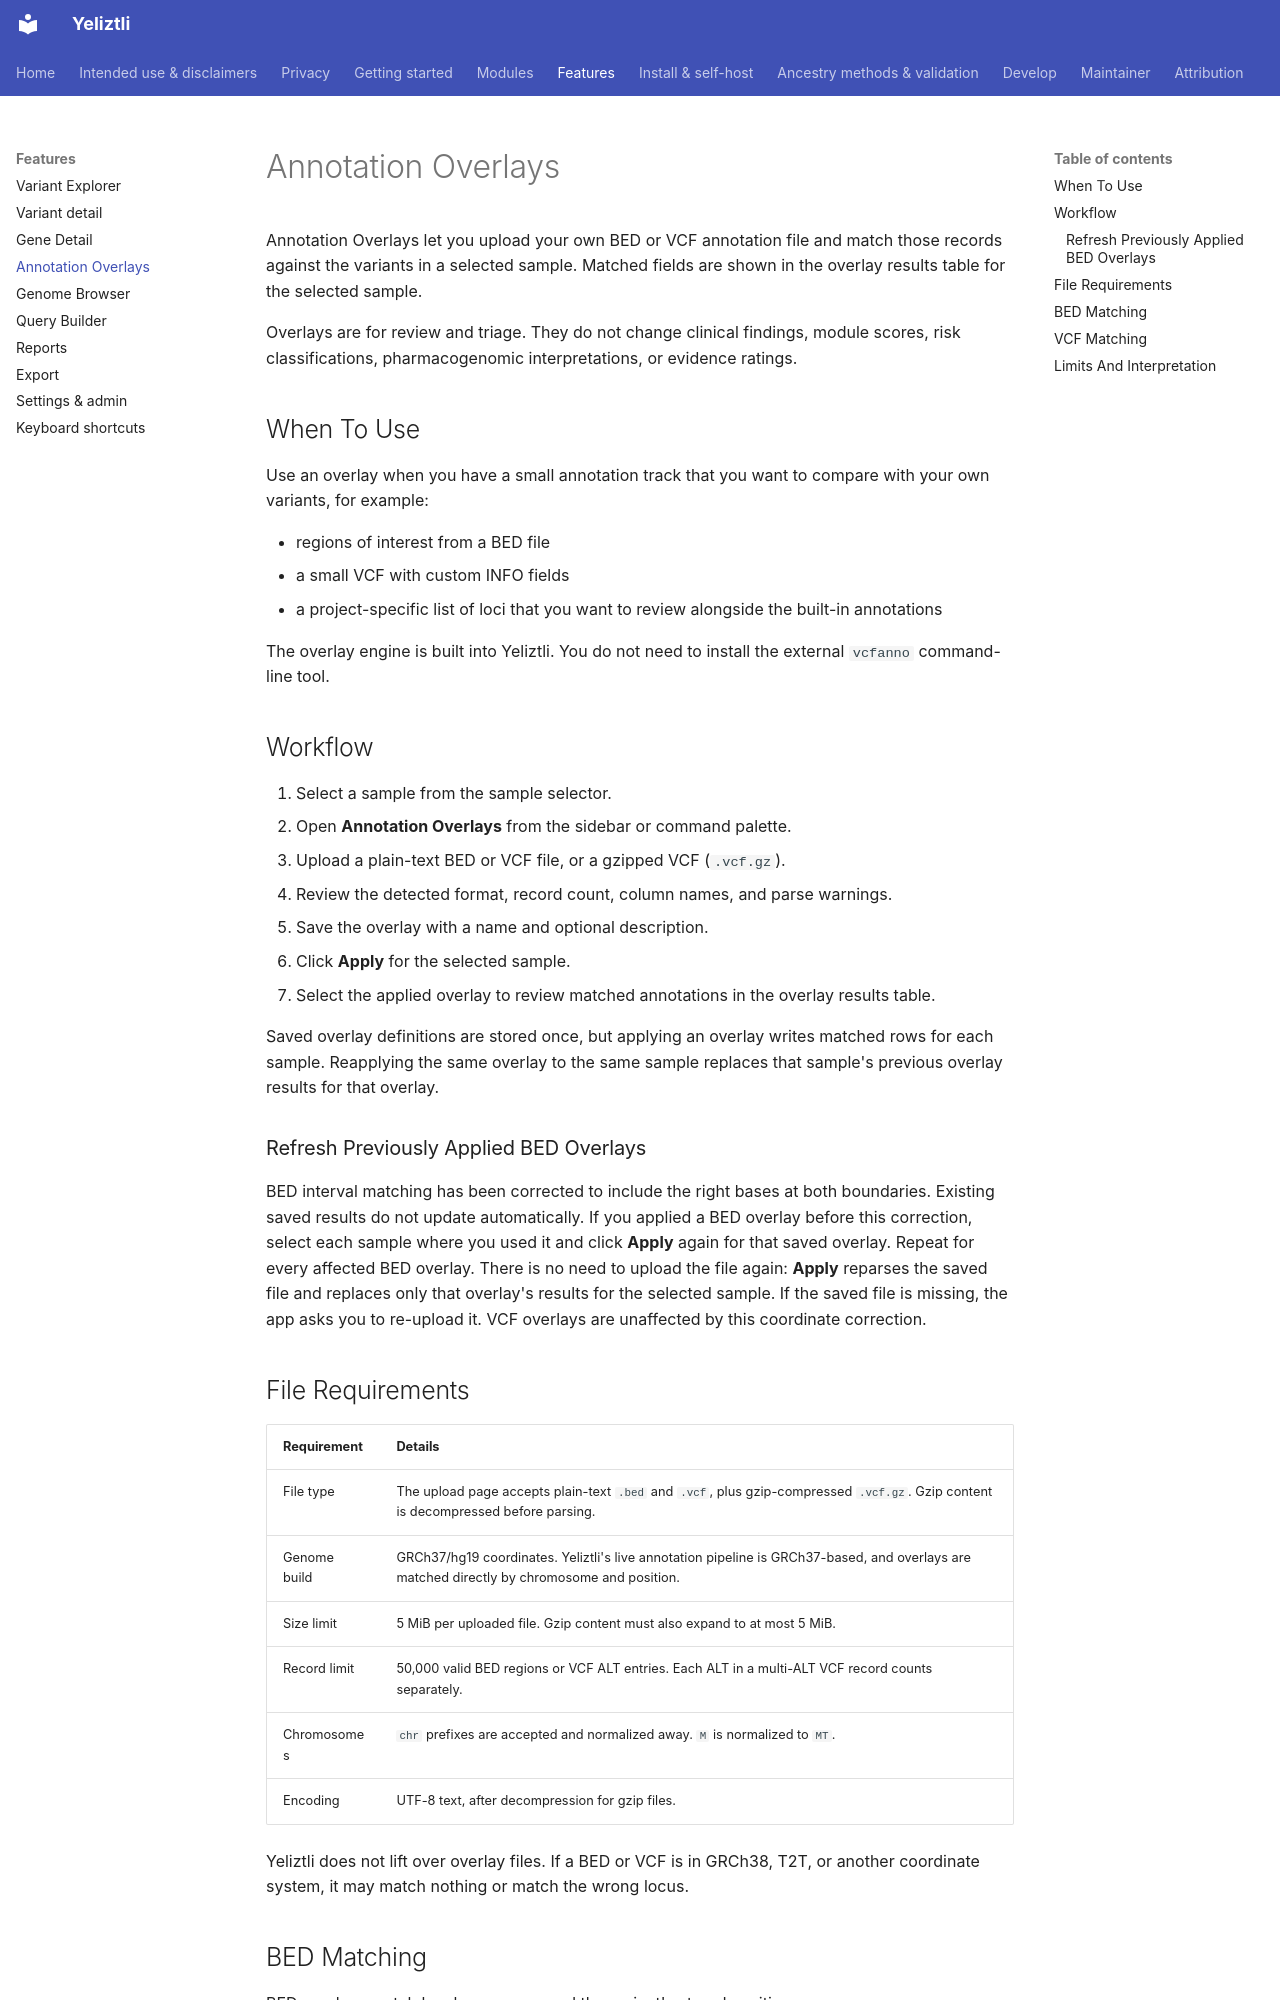

repository: bioedca/Yeliztli · page: features/annotation-overlays/index.html · generator: mkdocs

# Annotation Overlays

Annotation Overlays let you upload your own BED or VCF annotation file and match
those records against the variants in a selected sample. Matched fields are shown
in the overlay results table for the selected sample.

Overlays are for review and triage. They do not change clinical findings, module
scores, risk classifications, pharmacogenomic interpretations, or evidence ratings.

## When To Use

Use an overlay when you have a small annotation track that you want to compare with
your own variants, for example:

- regions of interest from a BED file
- a small VCF with custom INFO fields
- a project-specific list of loci that you want to review alongside the built-in
  annotations

The overlay engine is built into Yeliztli. You do not need to install the external
`vcfanno` command-line tool.

## Workflow

1. Select a sample from the sample selector.
2. Open **Annotation Overlays** from the sidebar or command palette.
3. Upload a plain-text BED or VCF file, or a gzipped VCF (`.vcf.gz`).
4. Review the detected format, record count, column names, and parse warnings.
5. Save the overlay with a name and optional description.
6. Click **Apply** for the selected sample.
7. Select the applied overlay to review matched annotations in the overlay results
   table.

Saved overlay definitions are stored once, but applying an overlay writes matched
rows for each sample. Reapplying the same overlay to the same sample replaces that
sample's previous overlay results for that overlay.

### Refresh Previously Applied BED Overlays

BED interval matching has been corrected to include the right bases at both
boundaries. Existing saved results do not update automatically. If you applied a
BED overlay before this correction, select each sample where you used it and click
**Apply** again for that saved overlay. Repeat for every affected BED overlay.
There is no need to upload the file again: **Apply** reparses the saved file and
replaces only that overlay's results for the selected sample. If the saved file is
missing, the app asks you to re-upload it. VCF overlays are unaffected by this
coordinate correction.

## File Requirements

| Requirement | Details |
|-------------|---------|
| File type | The upload page accepts plain-text `.bed` and `.vcf`, plus gzip-compressed `.vcf.gz`. Gzip content is decompressed before parsing. |
| Genome build | GRCh37/hg19 coordinates. Yeliztli's live annotation pipeline is GRCh37-based, and overlays are matched directly by chromosome and position. |
| Size limit | 5 MiB per uploaded file. Gzip content must also expand to at most 5 MiB. |
| Record limit | 50,000 valid BED regions or VCF ALT entries. Each ALT in a multi-ALT VCF record counts separately. |
| Chromosomes | `chr` prefixes are accepted and normalized away. `M` is normalized to `MT`. |
| Encoding | UTF-8 text, after decompression for gzip files. |

Yeliztli does not lift over overlay files. If a BED or VCF is in GRCh38, T2T, or
another coordinate system, it may match nothing or match the wrong locus.
